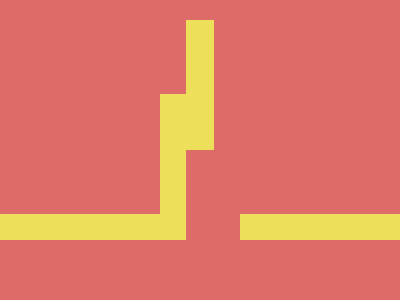

Write a web page that renders exactly this picture using CSS.

<!DOCTYPE html>
<html lang="en">
<head>
  <meta charset="UTF-8">
  <meta name="viewport" content="width=device-width, initial-scale=1.0">
  <title>Shape Design</title>
  <style>
    body {
      margin: 0;
      background: #DE6B67;
    }
    .square {
      position: absolute;
      bottom: 60px;
      width: 160px;
      height: 120px;
      border: 26px solid #EDDF5A;
      border-top: 0;
      border-left: 0;
    }
    .s2 {
      right: 0;
      border-right: 0;
    }
    .stick {
      position: absolute;
      top: 20px;
      left: 50%;
      transform: translateX(-50%);
      width: 28px;
      height: 130px;
      background: #EDDF5A;
    }
  </style>
</head>
<body>
  <div class="square"></div>
  <div class="square s2"></div>
  <div class="stick"></div>
</body>
</html>
